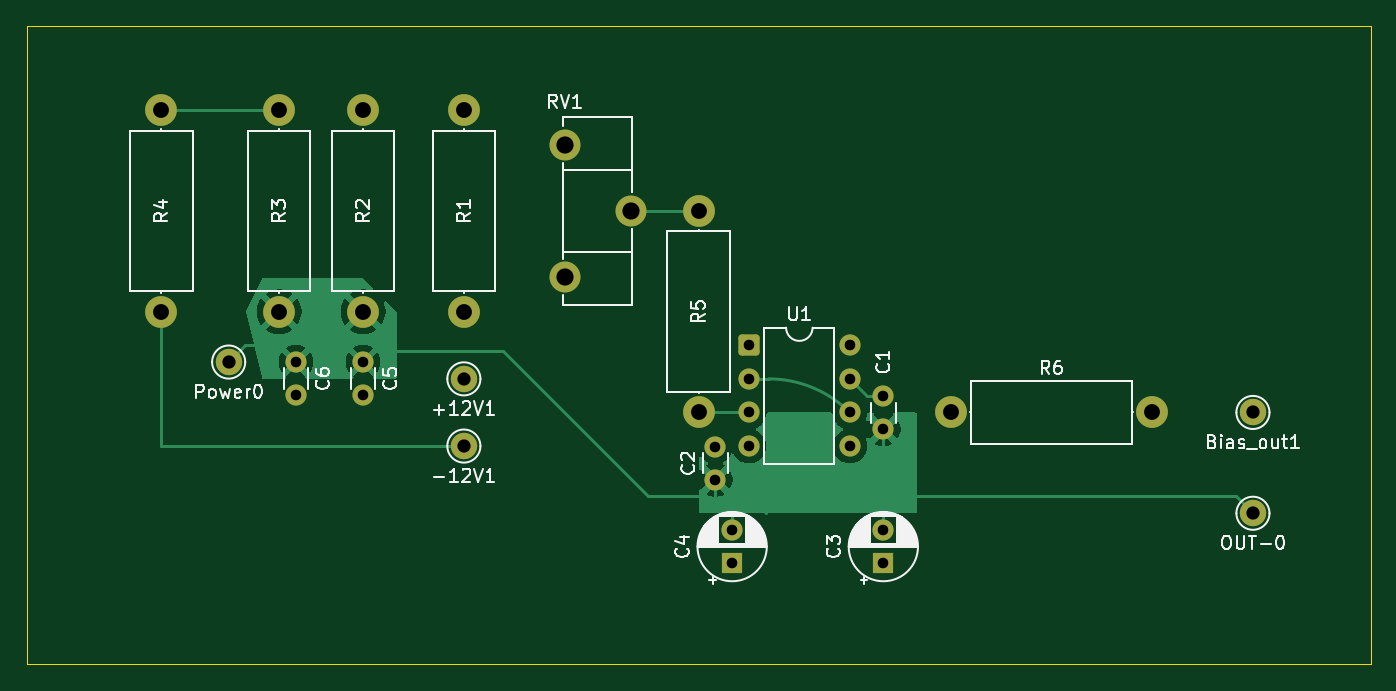
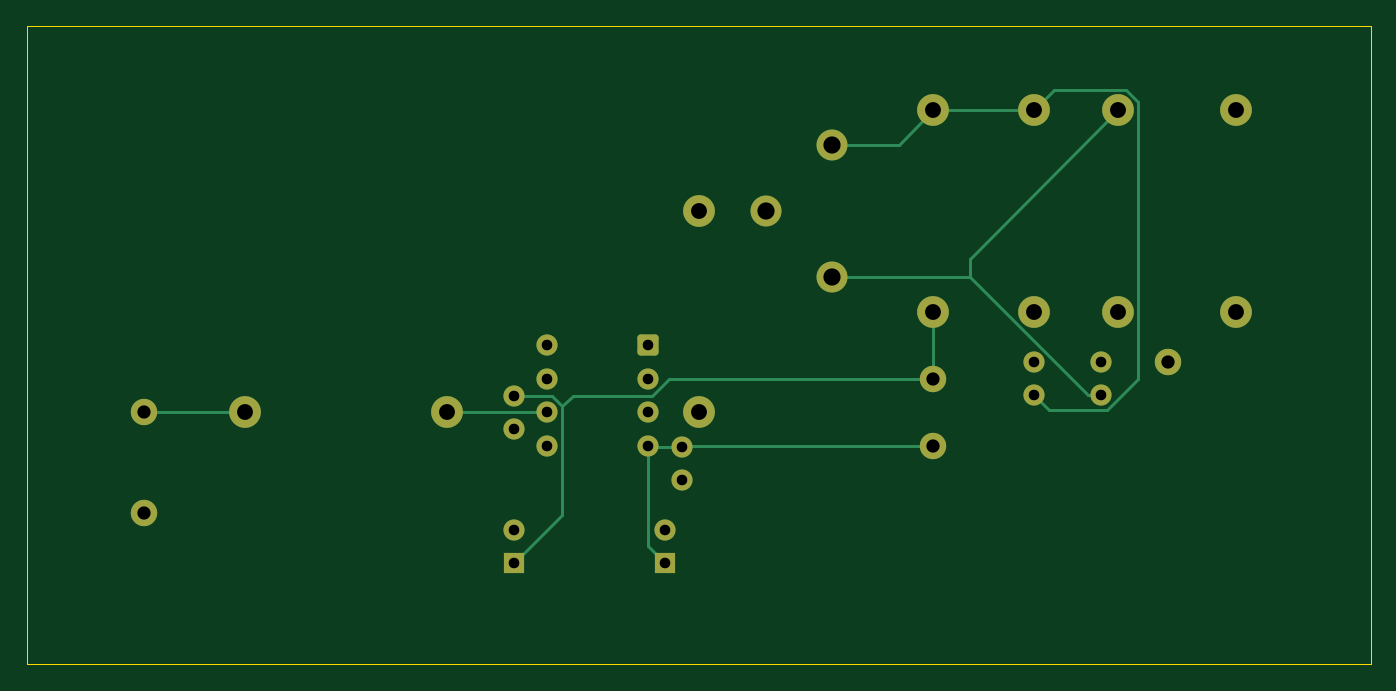
Circuit board: 11 layer files. Board 101.6 x 48.3 mm.
- bottom_copper: styra_inspänning 2-B_Cu.gbr (5805 bytes)
- bottom_mask: styra_inspänning 2-B_Mask.gbr (2723 bytes)
- paste: styra_inspänning 2-B_Paste.gbr (461 bytes)
- bottom_silk: styra_inspänning 2-B_Silkscreen.gbr (2733 bytes)
- outline: styra_inspänning 2-Edge_Cuts.gbr (615 bytes)
- top_copper: styra_inspänning 2-F_Cu.gbr (23781 bytes)
- top_mask: styra_inspänning 2-F_Mask.gbr (2723 bytes)
- paste: styra_inspänning 2-F_Paste.gbr (461 bytes)
- top_silk: styra_inspänning 2-F_Silkscreen.gbr (48716 bytes)
- drill: styra_inspänning 2-NPTH.drl (265 bytes)
- drill: styra_inspänning 2-PTH.drl (1007 bytes)

=== bottom_copper: styra_inspänning 2-B_Cu.gbr ===
%TF.GenerationSoftware,KiCad,Pcbnew,9.0.1*%
%TF.CreationDate,2026-04-08T20:31:03+02:00*%
%TF.ProjectId,styra_insp_nning 2,73747972-615f-4696-9e73-70e46e6e696e,rev?*%
%TF.SameCoordinates,Original*%
%TF.FileFunction,Copper,L2,Bot*%
%TF.FilePolarity,Positive*%
%FSLAX46Y46*%
G04 Gerber Fmt 4.6, Leading zero omitted, Abs format (unit mm)*
G04 Created by KiCad (PCBNEW 9.0.1) date 2026-04-08 20:31:03*
%MOMM*%
%LPD*%
G01*
G04 APERTURE LIST*
G04 Aperture macros list*
%AMRoundRect*
0 Rectangle with rounded corners*
0 $1 Rounding radius*
0 $2 $3 $4 $5 $6 $7 $8 $9 X,Y pos of 4 corners*
0 Add a 4 corners polygon primitive as box body*
4,1,4,$2,$3,$4,$5,$6,$7,$8,$9,$2,$3,0*
0 Add four circle primitives for the rounded corners*
1,1,$1+$1,$2,$3*
1,1,$1+$1,$4,$5*
1,1,$1+$1,$6,$7*
1,1,$1+$1,$8,$9*
0 Add four rect primitives between the rounded corners*
20,1,$1+$1,$2,$3,$4,$5,0*
20,1,$1+$1,$4,$5,$6,$7,0*
20,1,$1+$1,$6,$7,$8,$9,0*
20,1,$1+$1,$8,$9,$2,$3,0*%
G04 Aperture macros list end*
%TA.AperFunction,ComponentPad*%
%ADD10C,2.400000*%
%TD*%
%TA.AperFunction,ComponentPad*%
%ADD11O,2.400000X2.400000*%
%TD*%
%TA.AperFunction,ComponentPad*%
%ADD12C,1.600000*%
%TD*%
%TA.AperFunction,ComponentPad*%
%ADD13C,2.000000*%
%TD*%
%TA.AperFunction,ComponentPad*%
%ADD14R,1.600000X1.600000*%
%TD*%
%TA.AperFunction,ComponentPad*%
%ADD15C,2.340000*%
%TD*%
%TA.AperFunction,ComponentPad*%
%ADD16RoundRect,0.250000X-0.550000X-0.550000X0.550000X-0.550000X0.550000X0.550000X-0.550000X0.550000X0*%
%TD*%
%TA.AperFunction,Conductor*%
%ADD17C,0.200000*%
%TD*%
G04 APERTURE END LIST*
D10*
%TO.P,R3,1*%
%TO.N,/REF*%
X113070000Y-91440000D03*
D11*
%TO.P,R3,2*%
%TO.N,/REF_N*%
X113070000Y-76200000D03*
%TD*%
D10*
%TO.P,R4,1*%
%TO.N,/REF_N*%
X104180000Y-76200000D03*
D11*
%TO.P,R4,2*%
%TO.N,/-12V*%
X104180000Y-91440000D03*
%TD*%
D10*
%TO.P,R5,1*%
%TO.N,/BIAS_SET*%
X144780000Y-99060000D03*
D11*
%TO.P,R5,2*%
%TO.N,Net-(R5-Pad2)*%
X144780000Y-83820000D03*
%TD*%
D10*
%TO.P,R2,1*%
%TO.N,/REF*%
X119420000Y-91440000D03*
D11*
%TO.P,R2,2*%
%TO.N,/REF_P*%
X119420000Y-76200000D03*
%TD*%
D10*
%TO.P,R1,1*%
%TO.N,/REF_P*%
X127040000Y-76200000D03*
D11*
%TO.P,R1,2*%
%TO.N,/+12V*%
X127040000Y-91440000D03*
%TD*%
D12*
%TO.P,C2,1*%
%TO.N,/REF*%
X146050000Y-104140000D03*
%TO.P,C2,2*%
%TO.N,/-12V*%
X146050000Y-101640000D03*
%TD*%
D13*
%TO.P,Power0,1,Pin_1*%
%TO.N,/REF*%
X109260000Y-95250000D03*
%TD*%
%TO.P,-12V1,1,Pin_1*%
%TO.N,/-12V*%
X127040000Y-101600000D03*
%TD*%
D14*
%TO.P,C4,1*%
%TO.N,/-12V*%
X147320000Y-110450000D03*
D12*
%TO.P,C4,2*%
%TO.N,/REF*%
X147320000Y-107950000D03*
%TD*%
D13*
%TO.P,OUT-0,1,Pin_1*%
%TO.N,/REF*%
X186690000Y-106680000D03*
%TD*%
D10*
%TO.P,R6,1*%
%TO.N,/feedback*%
X163830000Y-99060000D03*
D11*
%TO.P,R6,2*%
%TO.N,/BIAS_OUT*%
X179070000Y-99060000D03*
%TD*%
D14*
%TO.P,C3,1*%
%TO.N,/+12V*%
X158750000Y-110450000D03*
D12*
%TO.P,C3,2*%
%TO.N,/REF*%
X158750000Y-107950000D03*
%TD*%
D15*
%TO.P,RV1,1,1*%
%TO.N,/REF_P*%
X134660000Y-78820000D03*
%TO.P,RV1,2,2*%
%TO.N,Net-(R5-Pad2)*%
X139660000Y-83820000D03*
%TO.P,RV1,3,3*%
%TO.N,/REF_N*%
X134660000Y-88820000D03*
%TD*%
D16*
%TO.P,U1,1,NULL*%
%TO.N,unconnected-(U1-NULL-Pad1)*%
X148590000Y-93980000D03*
D12*
%TO.P,U1,2,-*%
%TO.N,/feedback*%
X148590000Y-96520000D03*
%TO.P,U1,3,+*%
%TO.N,/BIAS_SET*%
X148590000Y-99060000D03*
%TO.P,U1,4,V-*%
%TO.N,/-12V*%
X148590000Y-101600000D03*
%TO.P,U1,5,NULL*%
%TO.N,unconnected-(U1-NULL-Pad5)*%
X156210000Y-101600000D03*
%TO.P,U1,6*%
%TO.N,/feedback*%
X156210000Y-99060000D03*
%TO.P,U1,7,V+*%
%TO.N,/+12V*%
X156210000Y-96520000D03*
%TO.P,U1,8,Subst.*%
%TO.N,unconnected-(U1-Subst.-Pad8)*%
X156210000Y-93980000D03*
%TD*%
%TO.P,C1,1*%
%TO.N,/REF*%
X158750000Y-100330000D03*
%TO.P,C1,2*%
%TO.N,/+12V*%
X158750000Y-97830000D03*
%TD*%
D13*
%TO.P,+12V1,1,Pin_1*%
%TO.N,/+12V*%
X127040000Y-96520000D03*
%TD*%
%TO.P,Bias_out1,1,Pin_1*%
%TO.N,/BIAS_OUT*%
X186690000Y-99060000D03*
%TD*%
D12*
%TO.P,C6,1*%
%TO.N,/REF*%
X114340000Y-95250000D03*
%TO.P,C6,2*%
%TO.N,/REF_N*%
X114340000Y-97750000D03*
%TD*%
%TO.P,C5,1*%
%TO.N,/REF*%
X119420000Y-95250000D03*
%TO.P,C5,2*%
%TO.N,/REF_P*%
X119420000Y-97750000D03*
%TD*%
D17*
%TO.N,/+12V*%
X147032950Y-96520000D02*
X148302950Y-97790000D01*
X158750000Y-110450000D02*
X155109000Y-106809000D01*
X127040000Y-91440000D02*
X127040000Y-96520000D01*
X155109000Y-106809000D02*
X155109000Y-98603950D01*
X155109000Y-98603950D02*
X155882950Y-97830000D01*
X155882950Y-97830000D02*
X158750000Y-97830000D01*
X127040000Y-96520000D02*
X147032950Y-96520000D01*
X148302950Y-97790000D02*
X154295050Y-97790000D01*
X154295050Y-97790000D02*
X155109000Y-98603950D01*
%TO.N,/-12V*%
X146010000Y-101600000D02*
X146050000Y-101640000D01*
X147320000Y-110450000D02*
X148590000Y-109180000D01*
X146050000Y-101640000D02*
X148550000Y-101640000D01*
X148550000Y-101640000D02*
X148590000Y-101600000D01*
X127040000Y-101600000D02*
X146010000Y-101600000D01*
X148590000Y-109180000D02*
X148590000Y-101600000D01*
%TO.N,/BIAS_OUT*%
X186690000Y-99060000D02*
X179070000Y-99060000D01*
%TO.N,/REF_P*%
X119420000Y-76200000D02*
X117919000Y-74699000D01*
X118319000Y-98851000D02*
X119420000Y-97750000D01*
X134660000Y-78820000D02*
X129660000Y-78820000D01*
X129660000Y-78820000D02*
X127040000Y-76200000D01*
X117919000Y-74699000D02*
X112448265Y-74699000D01*
X111569000Y-96536050D02*
X113883950Y-98851000D01*
X119420000Y-76200000D02*
X127040000Y-76200000D01*
X111569000Y-75578265D02*
X111569000Y-96536050D01*
X112448265Y-74699000D02*
X111569000Y-75578265D01*
X113883950Y-98851000D02*
X118319000Y-98851000D01*
%TO.N,/REF_N*%
X124292950Y-88820000D02*
X115362950Y-97750000D01*
X124292950Y-87422950D02*
X124292950Y-88820000D01*
X134660000Y-88820000D02*
X124292950Y-88820000D01*
X115362950Y-97750000D02*
X114340000Y-97750000D01*
X113070000Y-76200000D02*
X124292950Y-87422950D01*
%TO.N,/feedback*%
X163830000Y-99060000D02*
X156210000Y-99060000D01*
%TD*%
M02*

=== bottom_mask: styra_inspänning 2-B_Mask.gbr (2723 bytes, source withheld) ===
=== paste: styra_inspänning 2-B_Paste.gbr ===
%TF.GenerationSoftware,KiCad,Pcbnew,9.0.1*%
%TF.CreationDate,2026-04-04T20:07:36+02:00*%
%TF.ProjectId,styra_insp_nning 2,73747972-615f-4696-9e73-70e46e6e696e,rev?*%
%TF.SameCoordinates,Original*%
%TF.FileFunction,Paste,Bot*%
%TF.FilePolarity,Positive*%
%FSLAX46Y46*%
G04 Gerber Fmt 4.6, Leading zero omitted, Abs format (unit mm)*
G04 Created by KiCad (PCBNEW 9.0.1) date 2026-04-04 20:07:36*
%MOMM*%
%LPD*%
G01*
G04 APERTURE LIST*
G04 APERTURE END LIST*
M02*

=== bottom_silk: styra_inspänning 2-B_Silkscreen.gbr (2733 bytes, source withheld) ===
=== outline: styra_inspänning 2-Edge_Cuts.gbr ===
%TF.GenerationSoftware,KiCad,Pcbnew,9.0.1*%
%TF.CreationDate,2026-04-08T20:31:04+02:00*%
%TF.ProjectId,styra_insp_nning 2,73747972-615f-4696-9e73-70e46e6e696e,rev?*%
%TF.SameCoordinates,Original*%
%TF.FileFunction,Profile,NP*%
%FSLAX46Y46*%
G04 Gerber Fmt 4.6, Leading zero omitted, Abs format (unit mm)*
G04 Created by KiCad (PCBNEW 9.0.1) date 2026-04-08 20:31:04*
%MOMM*%
%LPD*%
G01*
G04 APERTURE LIST*
%TA.AperFunction,Profile*%
%ADD10C,0.050000*%
%TD*%
G04 APERTURE END LIST*
D10*
X93980000Y-69850000D02*
X195580000Y-69850000D01*
X195580000Y-118110000D01*
X93980000Y-118110000D01*
X93980000Y-69850000D01*
M02*

=== top_copper: styra_inspänning 2-F_Cu.gbr (23781 bytes, source omitted) ===
=== top_mask: styra_inspänning 2-F_Mask.gbr (2723 bytes, source withheld) ===
=== paste: styra_inspänning 2-F_Paste.gbr ===
%TF.GenerationSoftware,KiCad,Pcbnew,9.0.1*%
%TF.CreationDate,2026-04-04T20:07:36+02:00*%
%TF.ProjectId,styra_insp_nning 2,73747972-615f-4696-9e73-70e46e6e696e,rev?*%
%TF.SameCoordinates,Original*%
%TF.FileFunction,Paste,Top*%
%TF.FilePolarity,Positive*%
%FSLAX46Y46*%
G04 Gerber Fmt 4.6, Leading zero omitted, Abs format (unit mm)*
G04 Created by KiCad (PCBNEW 9.0.1) date 2026-04-04 20:07:36*
%MOMM*%
%LPD*%
G01*
G04 APERTURE LIST*
G04 APERTURE END LIST*
M02*

=== top_silk: styra_inspänning 2-F_Silkscreen.gbr (48716 bytes, source omitted) ===
=== drill: styra_inspänning 2-NPTH.drl ===
M48
; DRILL file {KiCad 9.0.1} date 2026-04-08T20:31:26+0200
; FORMAT={-:-/ absolute / inch / decimal}
; #@! TF.CreationDate,2026-04-08T20:31:26+02:00
; #@! TF.GenerationSoftware,Kicad,Pcbnew,9.0.1
; #@! TF.FileFunction,NonPlated,1,2,NPTH
FMAT,2
INCH
%
G90
G05
M30

=== drill: styra_inspänning 2-PTH.drl ===
M48
; DRILL file {KiCad 9.0.1} date 2026-04-08T20:31:26+0200
; FORMAT={-:-/ absolute / inch / decimal}
; #@! TF.CreationDate,2026-04-08T20:31:26+02:00
; #@! TF.GenerationSoftware,Kicad,Pcbnew,9.0.1
; #@! TF.FileFunction,Plated,1,2,PTH
FMAT,2
INCH
; #@! TA.AperFunction,Plated,PTH,ComponentDrill
T1C0.0315
; #@! TA.AperFunction,Plated,PTH,ComponentDrill
T2C0.0394
; #@! TA.AperFunction,Plated,PTH,ComponentDrill
T3C0.0472
; #@! TA.AperFunction,Plated,PTH,ComponentDrill
T4C0.0512
%
G90
G05
T1
X4.5016Y-3.75
X4.5016Y-3.8484
X4.7016Y-3.75
X4.7016Y-3.8484
X5.75Y-4.0016
X5.75Y-4.1
X5.8Y-4.25
X5.8Y-4.3484
X5.85Y-3.7
X5.85Y-3.8
X5.85Y-3.9
X5.85Y-4.0
X6.15Y-3.7
X6.15Y-3.8
X6.15Y-3.9
X6.15Y-4.0
X6.25Y-3.8516
X6.25Y-3.95
X6.25Y-4.25
X6.25Y-4.3484
T2
X4.3016Y-3.75
X5.0016Y-3.8
X5.0016Y-4.0
X7.35Y-3.9
X7.35Y-4.2
T3
X4.1016Y-3.0
X4.1016Y-3.6
X4.4516Y-3.0
X4.4516Y-3.6
X4.7016Y-3.0
X4.7016Y-3.6
X5.0016Y-3.0
X5.0016Y-3.6
X5.7Y-3.3
X5.7Y-3.9
X6.45Y-3.9
X7.05Y-3.9
T4
X5.3016Y-3.1031
X5.3016Y-3.4969
X5.4984Y-3.3
M30
